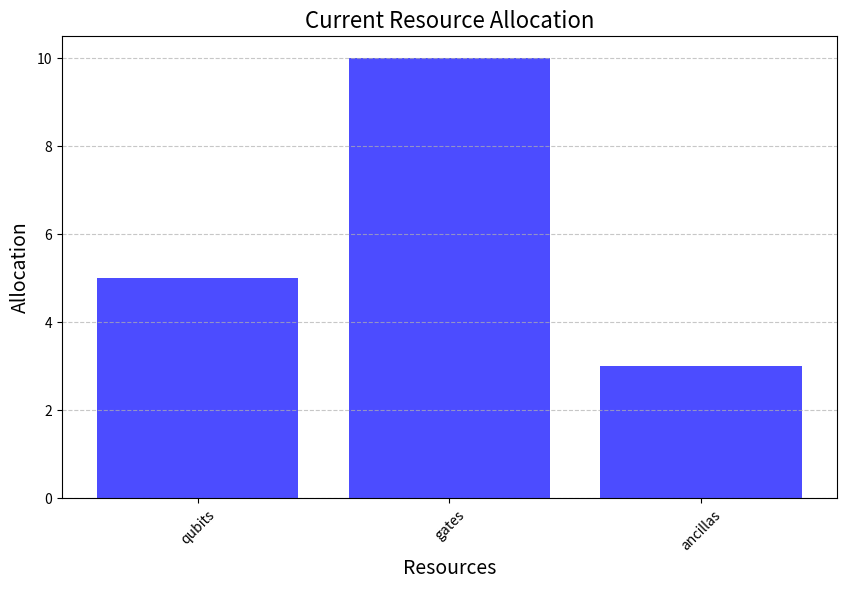
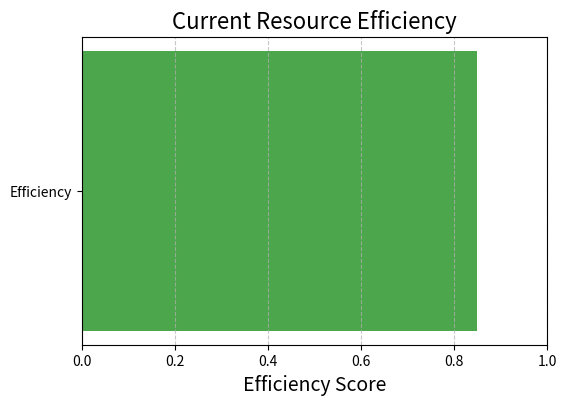
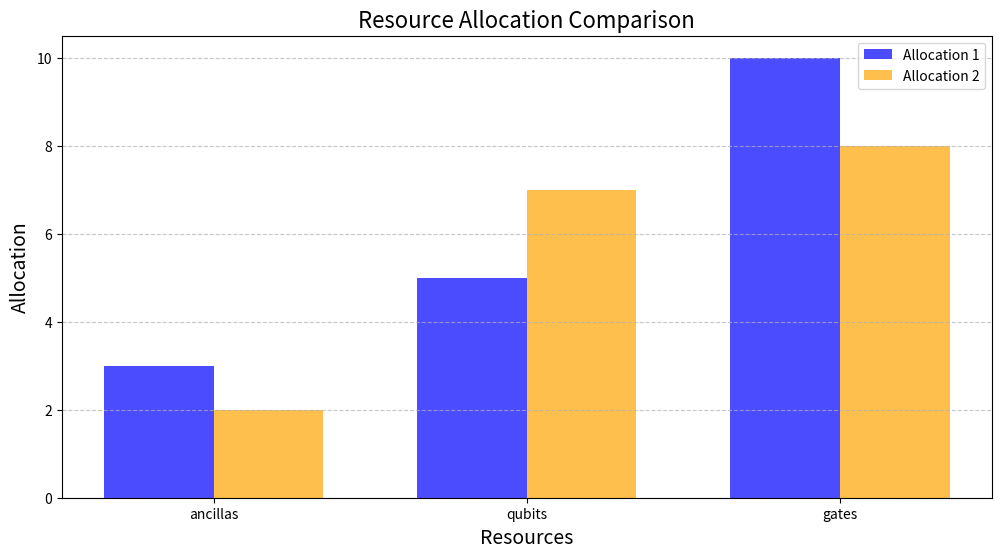

These figures' Python source, in order:
"""
Visualization Tools for Quantum Resource Hyper-Optimizer (QRHO).
"""
import matplotlib.pyplot as plt

def plot_resource_allocation(allocation: dict, title: str = "Resource Allocation", save_path: str = None):
    """
    Plot the resource allocation as a bar chart.

    Parameters:
    allocation (dict): Resource allocation data.
    title (str): Title of the plot.
    save_path (str): Optional path to save the plot as an image file.
    """
    resources = list(allocation.keys())
    values = list(allocation.values())

    plt.figure(figsize=(10, 6))
    plt.bar(resources, values, color='blue', alpha=0.7)
    plt.xlabel('Resources', fontsize=14)
    plt.ylabel('Allocation', fontsize=14)
    plt.title(title, fontsize=16)
    plt.xticks(rotation=45)
    plt.grid(axis='y', linestyle='--', alpha=0.7)

    if save_path:
        plt.savefig(save_path, bbox_inches='tight')
        print(f"Plot saved to {save_path}.")
    else:
        plt.show()

def plot_resource_efficiency(efficiency: float, title: str = "Resource Efficiency"):
    """
    Plot the resource efficiency as a single bar.

    Parameters:
    efficiency (float): Efficiency score (0 to 1).
    title (str): Title of the plot.
    """
    plt.figure(figsize=(6, 4))
    plt.barh(['Efficiency'], [efficiency], color='green' if efficiency >= 0.75 else 'orange' if efficiency >= 0.5 else 'red', alpha=0.7)
    plt.xlim(0, 1)
    plt.xlabel('Efficiency Score', fontsize=14)
    plt.title(title, fontsize=16)
    plt.grid(axis='x', linestyle='--', alpha=0.7)
    plt.show()

def plot_resource_comparison(allocation1: dict, allocation2: dict, title: str = "Resource Comparison"):
    """
    Compare two resource allocations side by side.

    Parameters:
    allocation1 (dict): First resource allocation data.
    allocation2 (dict): Second resource allocation data.
    title (str): Title of the plot.
    """
    resources = list(set(allocation1.keys()).union(set(allocation2.keys())))
    values1 = [allocation1.get(r, 0) for r in resources]
    values2 = [allocation2.get(r, 0) for r in resources]

    x = range(len(resources))
    width = 0.35  # Width of the bars

    plt.figure(figsize=(12, 6))
    plt.bar(x, values1, width, label='Allocation 1', color='blue', alpha=0.7)
    plt.bar([p + width for p in x], values2, width, label='Allocation 2', color='orange', alpha=0.7)

    plt.xlabel('Resources', fontsize=14)
    plt.ylabel('Allocation', fontsize=14)
    plt.title(title, fontsize=16)
    plt.xticks([p + width / 2 for p in x], resources)
    plt.legend()
    plt.grid(axis='y', linestyle='--', alpha=0.7)
    plt.show()

# Example usage:
if __name__ == "__main__":
    allocation = {'qubits': 5, 'gates': 10, 'ancillas': 3}
    plot_resource_allocation(allocation, title="Current Resource Allocation")

    efficiency = 0.85
    plot_resource_efficiency(efficiency, title="Current Resource Efficiency")

    allocation1 = {'qubits': 5, 'gates': 10, 'ancillas': 3}
    allocation2 = {'qubits': 7, 'gates': 8, 'ancillas': 2}
    plot_resource_comparison(allocation1, allocation2, title="Resource Allocation Comparison")
